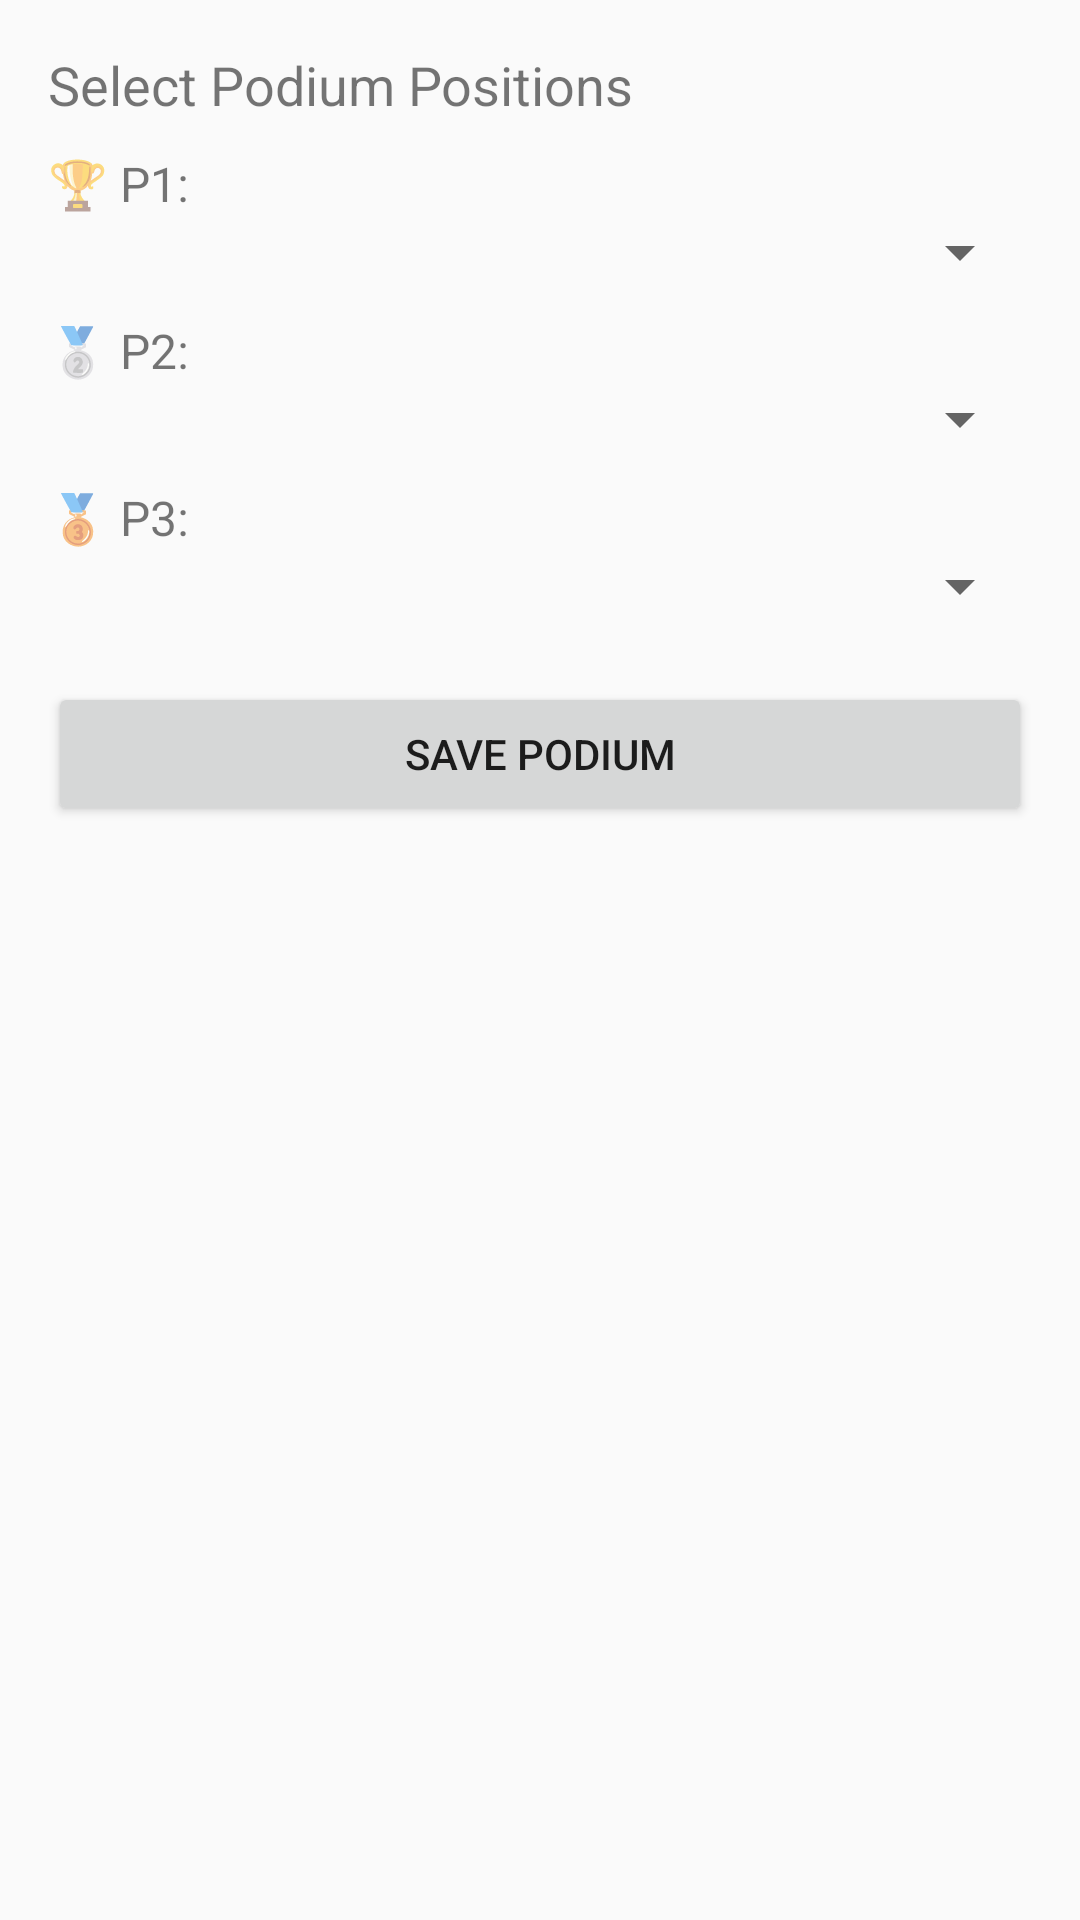

Layout XML and referenced resources for this Android screen:
<!-- AndroidManifest.xml: application theme Theme.AppCompat.Light.NoActionBar -->
<!-- res/layout/activity_podium.xml -->
<LinearLayout xmlns:android="http://schemas.android.com/apk/res/android"
    android:layout_width="match_parent"
    android:layout_height="match_parent"
    android:orientation="vertical"
    android:padding="16dp">

    <TextView
        android:layout_width="wrap_content"
        android:layout_height="wrap_content"
        android:text="Select Podium Positions"
        android:textSize="18sp"
        android:paddingBottom="10dp"/>

    <TextView
        android:layout_width="wrap_content"
        android:layout_height="wrap_content"
        android:text="🏆 P1:"
        android:textSize="16sp"/>

    <Spinner
        android:id="@+id/spinnerP1"
        android:layout_width="match_parent"
        android:layout_height="wrap_content"/>

    <TextView
        android:layout_width="wrap_content"
        android:layout_height="wrap_content"
        android:text="🥈 P2:"
        android:textSize="16sp"
        android:paddingTop="10dp"/>

    <Spinner
        android:id="@+id/spinnerP2"
        android:layout_width="match_parent"
        android:layout_height="wrap_content"/>

    <TextView
        android:layout_width="wrap_content"
        android:layout_height="wrap_content"
        android:text="🥉 P3:"
        android:textSize="16sp"
        android:paddingTop="10dp"/>

    <Spinner
        android:id="@+id/spinnerP3"
        android:layout_width="match_parent"
        android:layout_height="wrap_content"/>

    <Button
        android:id="@+id/savePodiumButton"
        android:layout_width="match_parent"
        android:layout_height="wrap_content"
        android:text="Save Podium"
        android:layout_marginTop="20dp"/>
</LinearLayout>
<!-- resources referenced by this layout -->
<resources>

</resources>
